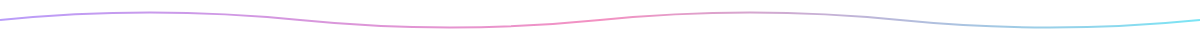
t = 0.00 s
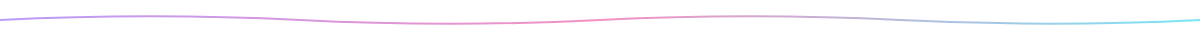
t = 0.38 s
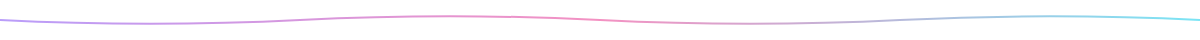
t = 1.13 s
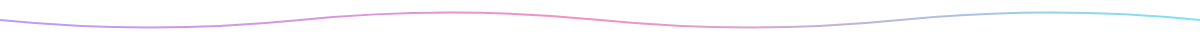
t = 1.50 s
t = 1.88 s: frame unchanged from t = 1.13 s, image omitted
t = 2.63 s: frame unchanged from t = 0.38 s, image omitted

The animated SVG that drew these frames (rendered in a browser with its animation timeline set to each time). Animation: 1 SMIL element (animate=1); one cycle of 3.00 s, repeats indefinitely.

<svg width="1200" height="40" xmlns="http://www.w3.org/2000/svg">
  <style>
    
  </style>
  <path d="M0,20 Q150,5 300,20 T600,20 T900,20 T1200,20" fill="none" stroke="url(#wg)" stroke-width="2" opacity="0.6">
    <animate attributeName="d" values="M0,20 Q150,5 300,20 T600,20 T900,20 T1200,20;M0,20 Q150,35 300,20 T600,20 T900,20 T1200,20;M0,20 Q150,5 300,20 T600,20 T900,20 T1200,20" dur="3s" repeatCount="indefinite"/>
  </path>
  <defs><linearGradient id="wg" x1="0%" y1="0%" x2="100%" y2="0%">
    <stop class="w1" offset="0%" stop-color="#8b5cf6"/><stop class="w2" offset="50%" stop-color="#ec4899"/><stop class="w3" offset="100%" stop-color="#22d3ee"/>
  </linearGradient></defs>
</svg>
